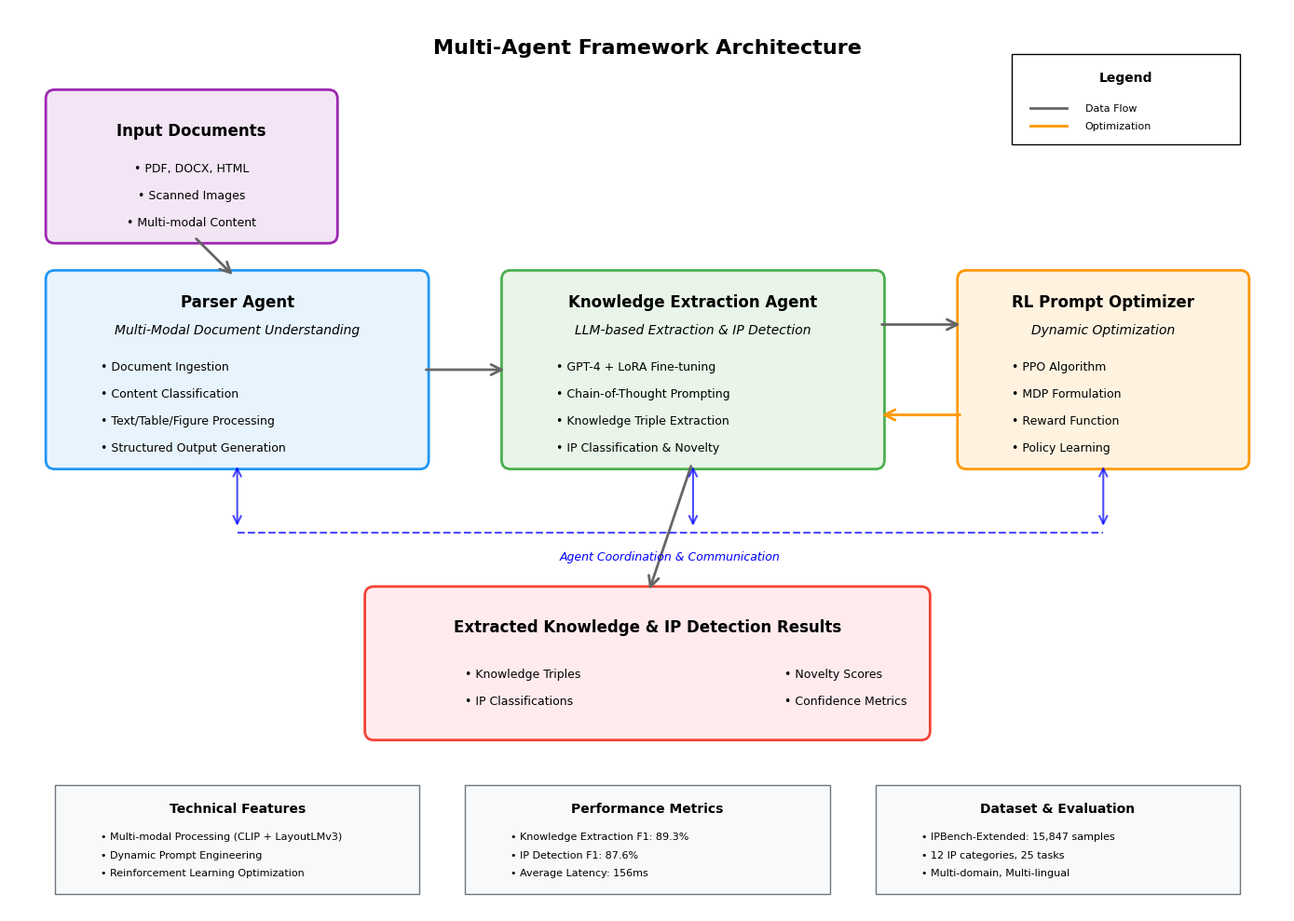

The matplotlib source for this figure:
#!/usr/bin/env python3
"""
Generate System Architecture Diagram for Multi-Agent Framework
"""

import matplotlib.pyplot as plt
import matplotlib.patches as patches
from matplotlib.patches import FancyBboxPatch, ConnectionPatch, Rectangle
import numpy as np

# Set up the figure with high DPI for publication quality
plt.rcParams['font.family'] = 'Arial'
plt.rcParams['font.size'] = 10
plt.rcParams['figure.dpi'] = 300

fig, ax = plt.subplots(1, 1, figsize=(14, 10))
ax.set_xlim(0, 14)
ax.set_ylim(0, 10)
ax.axis('off')

# Define colors
colors = {
    'parser': '#E8F4FD',
    'parser_border': '#2196F3',
    'knowledge': '#E8F5E8',
    'knowledge_border': '#4CAF50',
    'rl': '#FFF3E0',
    'rl_border': '#FF9800',
    'input': '#F3E5F5',
    'input_border': '#9C27B0',
    'output': '#FFEBEE',
    'output_border': '#F44336',
    'flow': '#666666'
}

# Title
ax.text(7, 9.5, 'Multi-Agent Framework Architecture', 
        fontsize=16, fontweight='bold', ha='center')

# Input Documents Section
input_box = FancyBboxPatch((0.5, 7.5), 3, 1.5, 
                          boxstyle="round,pad=0.1", 
                          facecolor=colors['input'], 
                          edgecolor=colors['input_border'], 
                          linewidth=2)
ax.add_patch(input_box)
ax.text(2, 8.6, 'Input Documents', fontsize=12, fontweight='bold', ha='center')
ax.text(2, 8.2, '• PDF, DOCX, HTML', fontsize=9, ha='center')
ax.text(2, 7.9, '• Scanned Images', fontsize=9, ha='center')
ax.text(2, 7.6, '• Multi-modal Content', fontsize=9, ha='center')

# Parser Agent Section
parser_box = FancyBboxPatch((0.5, 5), 4, 2, 
                           boxstyle="round,pad=0.1", 
                           facecolor=colors['parser'], 
                           edgecolor=colors['parser_border'], 
                           linewidth=2)
ax.add_patch(parser_box)
ax.text(2.5, 6.7, 'Parser Agent', fontsize=12, fontweight='bold', ha='center')
ax.text(2.5, 6.4, 'Multi-Modal Document Understanding', fontsize=10, ha='center', style='italic')

# Parser Agent components
ax.text(1, 6.0, '• Document Ingestion', fontsize=9, ha='left')
ax.text(1, 5.7, '• Content Classification', fontsize=9, ha='left')
ax.text(1, 5.4, '• Text/Table/Figure Processing', fontsize=9, ha='left')
ax.text(1, 5.1, '• Structured Output Generation', fontsize=9, ha='left')

# Knowledge Extraction Agent Section
knowledge_box = FancyBboxPatch((5.5, 5), 4, 2, 
                              boxstyle="round,pad=0.1", 
                              facecolor=colors['knowledge'], 
                              edgecolor=colors['knowledge_border'], 
                              linewidth=2)
ax.add_patch(knowledge_box)
ax.text(7.5, 6.7, 'Knowledge Extraction Agent', fontsize=12, fontweight='bold', ha='center')
ax.text(7.5, 6.4, 'LLM-based Extraction & IP Detection', fontsize=10, ha='center', style='italic')

# Knowledge Agent components
ax.text(6, 6.0, '• GPT-4 + LoRA Fine-tuning', fontsize=9, ha='left')
ax.text(6, 5.7, '• Chain-of-Thought Prompting', fontsize=9, ha='left')
ax.text(6, 5.4, '• Knowledge Triple Extraction', fontsize=9, ha='left')
ax.text(6, 5.1, '• IP Classification & Novelty', fontsize=9, ha='left')

# RL Prompt Optimizer Section
rl_box = FancyBboxPatch((10.5, 5), 3, 2, 
                       boxstyle="round,pad=0.1", 
                       facecolor=colors['rl'], 
                       edgecolor=colors['rl_border'], 
                       linewidth=2)
ax.add_patch(rl_box)
ax.text(12, 6.7, 'RL Prompt Optimizer', fontsize=12, fontweight='bold', ha='center')
ax.text(12, 6.4, 'Dynamic Optimization', fontsize=10, ha='center', style='italic')

# RL components
ax.text(11, 6.0, '• PPO Algorithm', fontsize=9, ha='left')
ax.text(11, 5.7, '• MDP Formulation', fontsize=9, ha='left')
ax.text(11, 5.4, '• Reward Function', fontsize=9, ha='left')
ax.text(11, 5.1, '• Policy Learning', fontsize=9, ha='left')

# Output Section
output_box = FancyBboxPatch((4, 2), 6, 1.5, 
                           boxstyle="round,pad=0.1", 
                           facecolor=colors['output'], 
                           edgecolor=colors['output_border'], 
                           linewidth=2)
ax.add_patch(output_box)
ax.text(7, 3.1, 'Extracted Knowledge & IP Detection Results', 
        fontsize=12, fontweight='bold', ha='center')
ax.text(5, 2.6, '• Knowledge Triples', fontsize=9, ha='left')
ax.text(5, 2.3, '• IP Classifications', fontsize=9, ha='left')
ax.text(8.5, 2.6, '• Novelty Scores', fontsize=9, ha='left')
ax.text(8.5, 2.3, '• Confidence Metrics', fontsize=9, ha='left')

# Data Flow Arrows
# Input to Parser
arrow1 = ConnectionPatch((2, 7.5), (2.5, 7), "data", "data",
                        arrowstyle="->", shrinkA=5, shrinkB=5, 
                        mutation_scale=20, fc=colors['flow'], ec=colors['flow'], lw=2)
ax.add_patch(arrow1)

# Parser to Knowledge
arrow2 = ConnectionPatch((4.5, 6), (5.5, 6), "data", "data",
                        arrowstyle="->", shrinkA=5, shrinkB=5, 
                        mutation_scale=20, fc=colors['flow'], ec=colors['flow'], lw=2)
ax.add_patch(arrow2)

# Knowledge to RL (feedback loop)
arrow3 = ConnectionPatch((9.5, 6.5), (10.5, 6.5), "data", "data",
                        arrowstyle="->", shrinkA=5, shrinkB=5, 
                        mutation_scale=20, fc=colors['flow'], ec=colors['flow'], lw=2)
ax.add_patch(arrow3)

# RL back to Knowledge (optimization)
arrow4 = ConnectionPatch((10.5, 5.5), (9.5, 5.5), "data", "data",
                        arrowstyle="->", shrinkA=5, shrinkB=5, 
                        mutation_scale=20, fc=colors['rl_border'], ec=colors['rl_border'], lw=2)
ax.add_patch(arrow4)

# Knowledge to Output
arrow5 = ConnectionPatch((7.5, 5), (7, 3.5), "data", "data",
                        arrowstyle="->", shrinkA=5, shrinkB=5, 
                        mutation_scale=20, fc=colors['flow'], ec=colors['flow'], lw=2)
ax.add_patch(arrow5)

# Add coordination arrows between agents
coord_arrow1 = ConnectionPatch((2.5, 5), (2.5, 4.2), "data", "data",
                              arrowstyle="<->", shrinkA=5, shrinkB=5, 
                              mutation_scale=15, fc='blue', ec='blue', lw=1.5, alpha=0.7)
ax.add_patch(coord_arrow1)

coord_arrow2 = ConnectionPatch((7.5, 5), (7.5, 4.2), "data", "data",
                              arrowstyle="<->", shrinkA=5, shrinkB=5, 
                              mutation_scale=15, fc='blue', ec='blue', lw=1.5, alpha=0.7)
ax.add_patch(coord_arrow2)

coord_arrow3 = ConnectionPatch((12, 5), (12, 4.2), "data", "data",
                              arrowstyle="<->", shrinkA=5, shrinkB=5, 
                              mutation_scale=15, fc='blue', ec='blue', lw=1.5, alpha=0.7)
ax.add_patch(coord_arrow3)

# Coordination line
ax.plot([2.5, 12], [4.2, 4.2], 'b--', alpha=0.7, linewidth=1.5)
ax.text(7.25, 3.9, 'Agent Coordination & Communication', 
        fontsize=9, ha='center', color='blue', style='italic')

# Add technical details boxes
tech_box1 = Rectangle((0.5, 0.2), 4, 1.2, facecolor='#F8F9FA', 
                     edgecolor='#6C757D', linewidth=1)
ax.add_patch(tech_box1)
ax.text(2.5, 1.1, 'Technical Features', fontsize=10, fontweight='bold', ha='center')
ax.text(1, 0.8, '• Multi-modal Processing (CLIP + LayoutLMv3)', fontsize=8, ha='left')
ax.text(1, 0.6, '• Dynamic Prompt Engineering', fontsize=8, ha='left')
ax.text(1, 0.4, '• Reinforcement Learning Optimization', fontsize=8, ha='left')

tech_box2 = Rectangle((5, 0.2), 4, 1.2, facecolor='#F8F9FA', 
                     edgecolor='#6C757D', linewidth=1)
ax.add_patch(tech_box2)
ax.text(7, 1.1, 'Performance Metrics', fontsize=10, fontweight='bold', ha='center')
ax.text(5.5, 0.8, '• Knowledge Extraction F1: 89.3%', fontsize=8, ha='left')
ax.text(5.5, 0.6, '• IP Detection F1: 87.6%', fontsize=8, ha='left')
ax.text(5.5, 0.4, '• Average Latency: 156ms', fontsize=8, ha='left')

tech_box3 = Rectangle((9.5, 0.2), 4, 1.2, facecolor='#F8F9FA', 
                     edgecolor='#6C757D', linewidth=1)
ax.add_patch(tech_box3)
ax.text(11.5, 1.1, 'Dataset & Evaluation', fontsize=10, fontweight='bold', ha='center')
ax.text(10, 0.8, '• IPBench-Extended: 15,847 samples', fontsize=8, ha='left')
ax.text(10, 0.6, '• 12 IP categories, 25 tasks', fontsize=8, ha='left')
ax.text(10, 0.4, '• Multi-domain, Multi-lingual', fontsize=8, ha='left')

# Add legend for arrow types
legend_box = Rectangle((11, 8.5), 2.5, 1, facecolor='white', 
                      edgecolor='black', linewidth=1)
ax.add_patch(legend_box)
ax.text(12.25, 9.2, 'Legend', fontsize=10, fontweight='bold', ha='center')
ax.plot([11.2, 11.6], [8.9, 8.9], color=colors['flow'], linewidth=2)
ax.text(11.8, 8.9, 'Data Flow', fontsize=8, va='center')
ax.plot([11.2, 11.6], [8.7, 8.7], color=colors['rl_border'], linewidth=2)
ax.text(11.8, 8.7, 'Optimization', fontsize=8, va='center')

plt.tight_layout()
plt.savefig('system_architecture.png', dpi=300, bbox_inches='tight', 
            facecolor='white', edgecolor='none')
plt.close()

print("System architecture diagram saved as 'system_architecture.png'")
